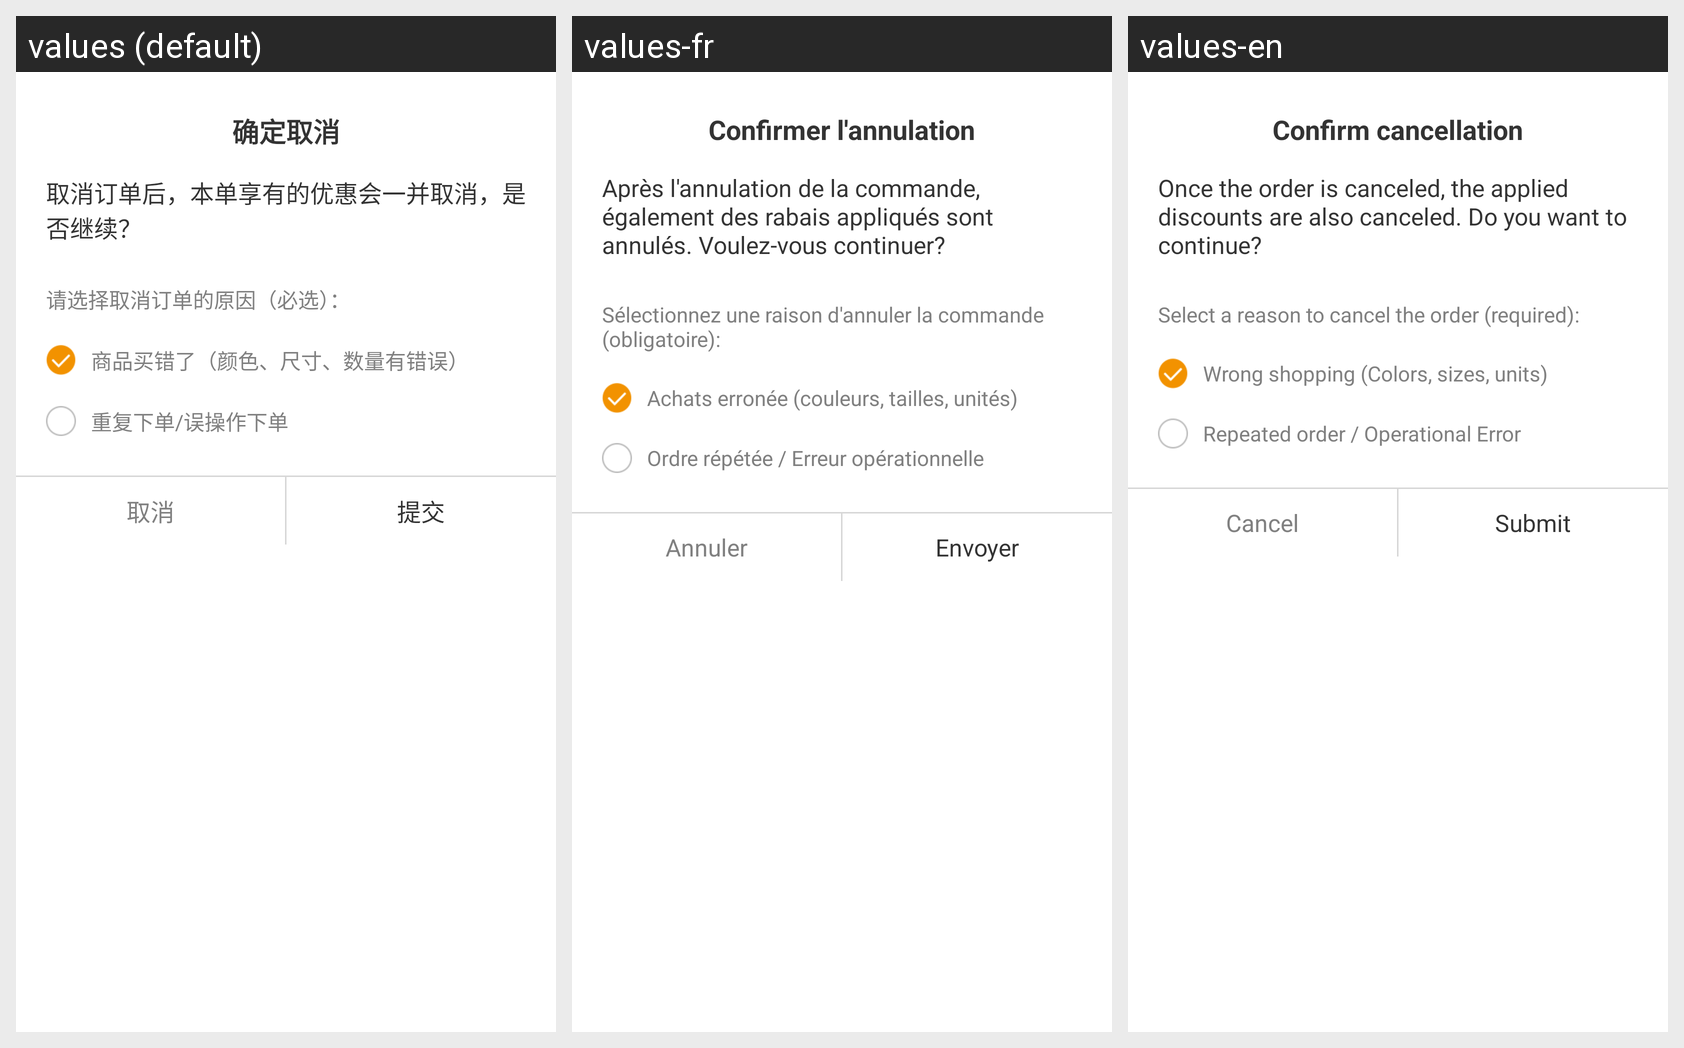

This grid shows one Android layout under several languages. Give, for every string resource on the screen, its name, the default text and each shown locale's text.
Android screen res/layout/cancel_order_dialog.xml rendered under 3 locales, left to right: values (default), values-fr, values-en. Device: Nexus 5 (rendered at 1080×1920; each locale shown at half size, 540×960, under a caption strip naming it); theme transTheme.
Other locales in the repository, not shown: values-es, values-it, values-zh.
Strings drawn on this screen, with the default value and each locale's value (text and hints the layout hard-codes, and strings that could not be matched under every locale, appear in the picture but are not listed):

o_qdqx
  values: 确定取消
  values-fr: Confirmer l'annulation
  values-en: Confirm cancellation

o_qxdd_dia_title
  values: 取消订单后，本单享有的优惠会一并取消，是否继续？
  values-fr: Après l'annulation de la commande, également des rabais appliqués sont annulés. Voulez-vous continuer?
  values-en: Once the order is canceled, the applied discounts are also canceled. Do you want to continue?

o_qxdd_dia_select_why
  values: 请选择取消订单的原因（必选）：
  values-fr: Sélectionnez une raison d'annuler la commande (obligatoire):
  values-en: Select a reason to cancel the order (required):

o_qxdd_dia_select_why_1
  values: 商品买错了（颜色、尺寸、数量有错误）
  values-fr: Achats erronée (couleurs, tailles, unités)
  values-en: Wrong shopping (Colors, sizes, units)

o_qxdd_dia_select_why_2
  values: 重复下单/误操作下单
  values-fr: Ordre répétée / Erreur opérationnelle
  values-en: Repeated order / Operational Error

o_qx
  values: 取消
  values-fr: Annuler
  values-en: Cancel

o_tj
  values: 提交
  values-fr: Envoyer
  values-en: Submit
